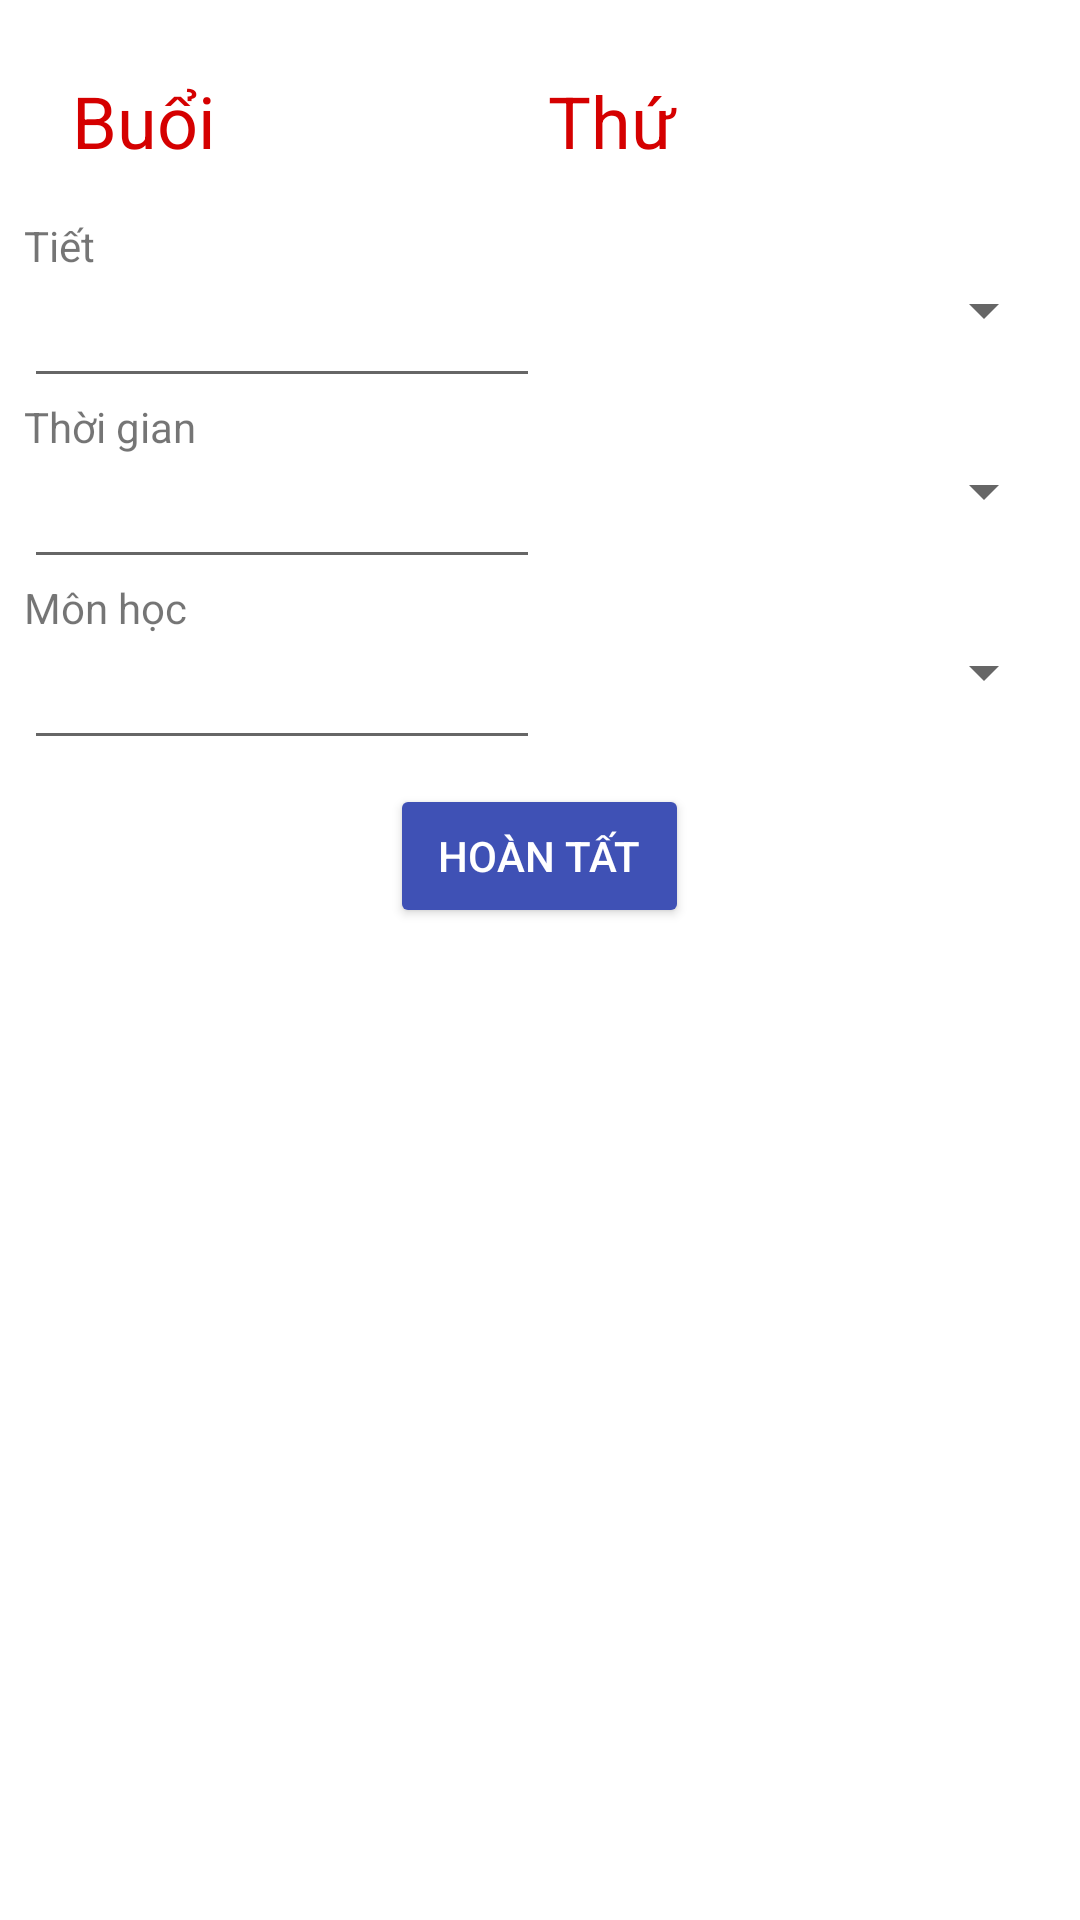

The Android layout XML behind this screen, and the referenced resources:
<!-- AndroidManifest.xml: activity theme Theme.Classroom -->
<!-- res/layout/activity_update.xml -->
<?xml version="1.0" encoding="utf-8"?>
<LinearLayout xmlns:tools="http://schemas.android.com/tools"
    android:layout_width="fill_parent"
    android:layout_height="fill_parent"
    xmlns:android="http://schemas.android.com/apk/res/android"
    xmlns:app="http://schemas.android.com/apk/res-auto">
    <ScrollView
        android:layout_width="fill_parent"
        android:layout_height="wrap_content">
        <LinearLayout
            android:orientation="vertical"
            android:layout_width="fill_parent"
            android:layout_height="wrap_content"
            android:layout_margin="8.0dip"
            android:layout_marginTop="8.0dip">
            <LinearLayout
                android:orientation="vertical"
                android:id="@id/linearLayout"
                android:layout_width="fill_parent"
                android:layout_height="wrap_content">
                <LinearLayout
                    android:orientation="vertical"
                    android:layout_width="fill_parent"
                    android:layout_height="wrap_content">
                    <LinearLayout
                        android:orientation="horizontal"
                        android:padding="16.0dip"
                        android:layout_width="fill_parent"
                        android:layout_height="wrap_content"
                        tools:ignore="UselessParent">
                        <TextView
                            android:textSize="24.0sp"
                            android:textColor="@color/colorAccent"
                            android:id="@+id/tv2"
                            android:layout_width="wrap_content"
                            android:layout_height="wrap_content"
                            android:text="Buổi"
                            android:layout_weight="1.0" />
                        <TextView
                            android:textSize="24.0sp"
                            android:textColor="@color/colorAccent"
                            android:id="@+id/tv"
                            android:layout_width="wrap_content"
                            android:layout_height="wrap_content"
                            android:text="Thứ"
                            android:layout_weight="1.0" />
                    </LinearLayout>
                </LinearLayout>
                <LinearLayout
                    android:orientation="vertical"
                    android:layout_width="fill_parent"
                    android:layout_height="wrap_content">
                    <TextView
                        android:layout_width="wrap_content"
                        android:layout_height="wrap_content"
                        android:text="Tiết" />
                    <LinearLayout
                        android:orientation="horizontal"
                        android:layout_width="fill_parent"
                        android:layout_height="wrap_content">
                        <EditText
                            android:id="@id/editText3"
                            android:layout_width="fill_parent"
                            android:layout_height="wrap_content"
                            android:layout_weight="1.0"
                            android:inputType="textPersonName" />
                        <Spinner
                            android:id="@id/sptiet"
                            android:layout_width="fill_parent"
                            android:layout_height="wrap_content"
                            android:layout_weight="1.0" />
                    </LinearLayout>
                </LinearLayout>
                <LinearLayout
                    android:orientation="vertical"
                    android:layout_width="fill_parent"
                    android:layout_height="wrap_content">
                    <TextView
                        android:layout_width="wrap_content"
                        android:layout_height="wrap_content"
                        android:text="Thời gian" />
                    <LinearLayout
                        android:orientation="horizontal"
                        android:layout_width="fill_parent"
                        android:layout_height="wrap_content">
                        <EditText
                            android:id="@id/editTime"
                            android:layout_width="fill_parent"
                            android:layout_height="wrap_content"
                            android:layout_weight="1.0"
                            android:inputType="textPersonName" />
                        <Spinner
                            android:id="@id/sptime"
                            android:layout_width="fill_parent"
                            android:layout_height="wrap_content"
                            android:layout_weight="1.0" />
                    </LinearLayout>
                </LinearLayout>
                <LinearLayout
                    android:orientation="vertical"
                    android:layout_width="fill_parent"
                    android:layout_height="wrap_content">
                    <TextView
                        android:layout_width="wrap_content"
                        android:layout_height="wrap_content"
                        android:text="Môn học" />
                    <LinearLayout
                        android:orientation="horizontal"
                        android:layout_width="fill_parent"
                        android:layout_height="wrap_content">
                        <EditText
                            android:id="@id/editText4"
                            android:layout_width="fill_parent"
                            android:layout_height="wrap_content"
                            android:layout_weight="1.0"
                            android:inputType="textPersonName" />
                        <Spinner
                            android:id="@id/spmon"
                            android:layout_width="fill_parent"
                            android:layout_height="wrap_content"
                            android:layout_weight="1.0"
                            android:inputType="textPersonName" />
                    </LinearLayout>
                </LinearLayout>
            </LinearLayout>
            <LinearLayout
                android:orientation="vertical"
                android:id="@id/linearLayout2"
                android:layout_width="fill_parent"
                android:layout_height="wrap_content"
                android:layout_marginTop="8.0dip"
                android:layout_weight="1.0"
                app:layout_constraintTop_toBottomOf="@id/linearLayout">
                <Button
                    android:gravity="center"
                    android:layout_gravity="center"
                    android:id="@id/button"
                    android:layout_width="wrap_content"
                    android:layout_height="wrap_content"
                    android:text="Hoàn tất"
                    android:layout_weight="1.0"
                    style="@style/ButtonStyle" />
            </LinearLayout>
        </LinearLayout>
    </ScrollView>
</LinearLayout>
<!-- resources referenced by this layout -->
<resources>
  <color name="colorAccent">#D50000</color>
  <style name="ButtonStyle" parent="@style/Widget.AppCompat.Button.Colored">
          <item name="android:textColor">@color/windowBackground</item>
      </style>
  <style name="Theme.Classroom" parent="Theme.MaterialComponents.DayNight.DarkActionBar">
          
          <item name="colorPrimary">@color/colorPrimary</item>
          <item name="colorPrimaryDark">@color/colorPrimaryDark</item>
          <item name="colorAccent">@color/colorAccent</item>
          
          <item name="colorSecondary">@color/teal_200</item>
          <item name="colorSecondaryVariant">@color/teal_700</item>
          <item name="colorOnSecondary">@color/black</item>
          
          <item name="android:statusBarColor">@color/colorPrimaryDark</item>
          
  
      </style>
  <color name="windowBackground">#ffffffff</color>
  <color name="colorPrimary">#3F51B5</color>
  <color name="colorPrimaryDark">#303F9F</color>
  <color name="teal_200">#FF03DAC5</color>
  <color name="teal_700">#FF018786</color>
  <color name="black">#FF000000</color>
</resources>
